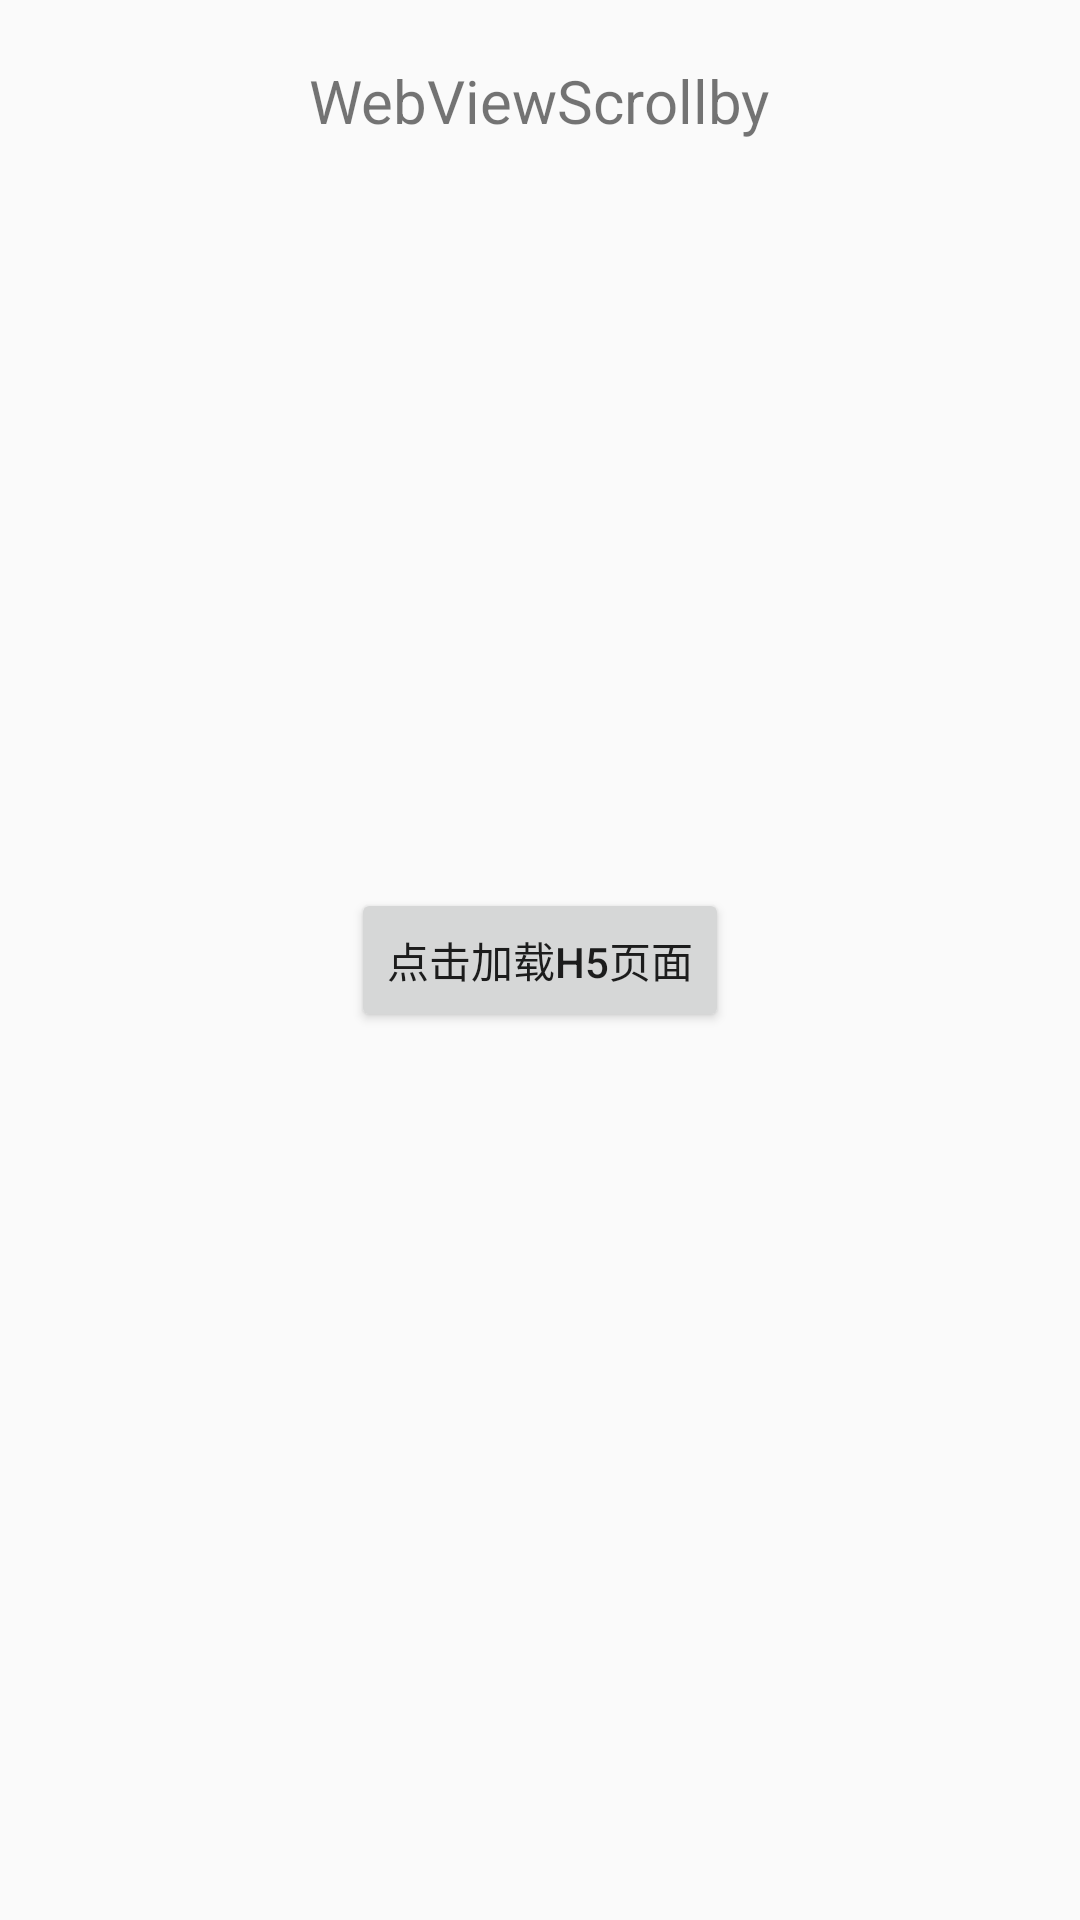

This screen was rendered from an Android layout file. Write that file and the resources it references.
<!-- AndroidManifest.xml: application theme Theme.WebViewScrollby -->
<!-- res/layout/activity_main.xml -->
<?xml version="1.0" encoding="utf-8"?>
<RelativeLayout xmlns:android="http://schemas.android.com/apk/res/android"
    android:layout_width="match_parent"
    android:layout_height="match_parent">

    <TextView
        android:layout_width="wrap_content"
        android:layout_height="wrap_content"
        android:layout_centerHorizontal="true"
        android:layout_marginTop="20dp"
        android:text="@string/app_name"
        android:textSize="20sp"/>

    <Button
        android:id="@+id/btn"
        android:layout_width="wrap_content"
        android:layout_height="wrap_content"
        android:layout_centerInParent="true"
        android:text="@string/load_h5"/>
</RelativeLayout>
<!-- resources referenced by this layout -->
<resources>
  <string name="app_name">WebViewScrollby</string>
  <string name="load_h5">点击加载h5页面</string>
  <style name="Theme.WebViewScrollby" parent="Theme.AppCompat.Light.NoActionBar">
          
          <item name="colorPrimary">@color/colorPrimary</item>
          <item name="colorPrimaryDark">@color/colorPrimaryDark</item>
          <item name="colorAccent">@color/colorAccent</item>
      </style>
  <!-- not gathered from this repository: default colours our renderer supplied (Android Studio template values) -->
  <color name="colorPrimary">#FF6200EE</color>
  <color name="colorPrimaryDark">#FF3700B3</color>
  <color name="colorAccent">#FF03DAC5</color>
</resources>
